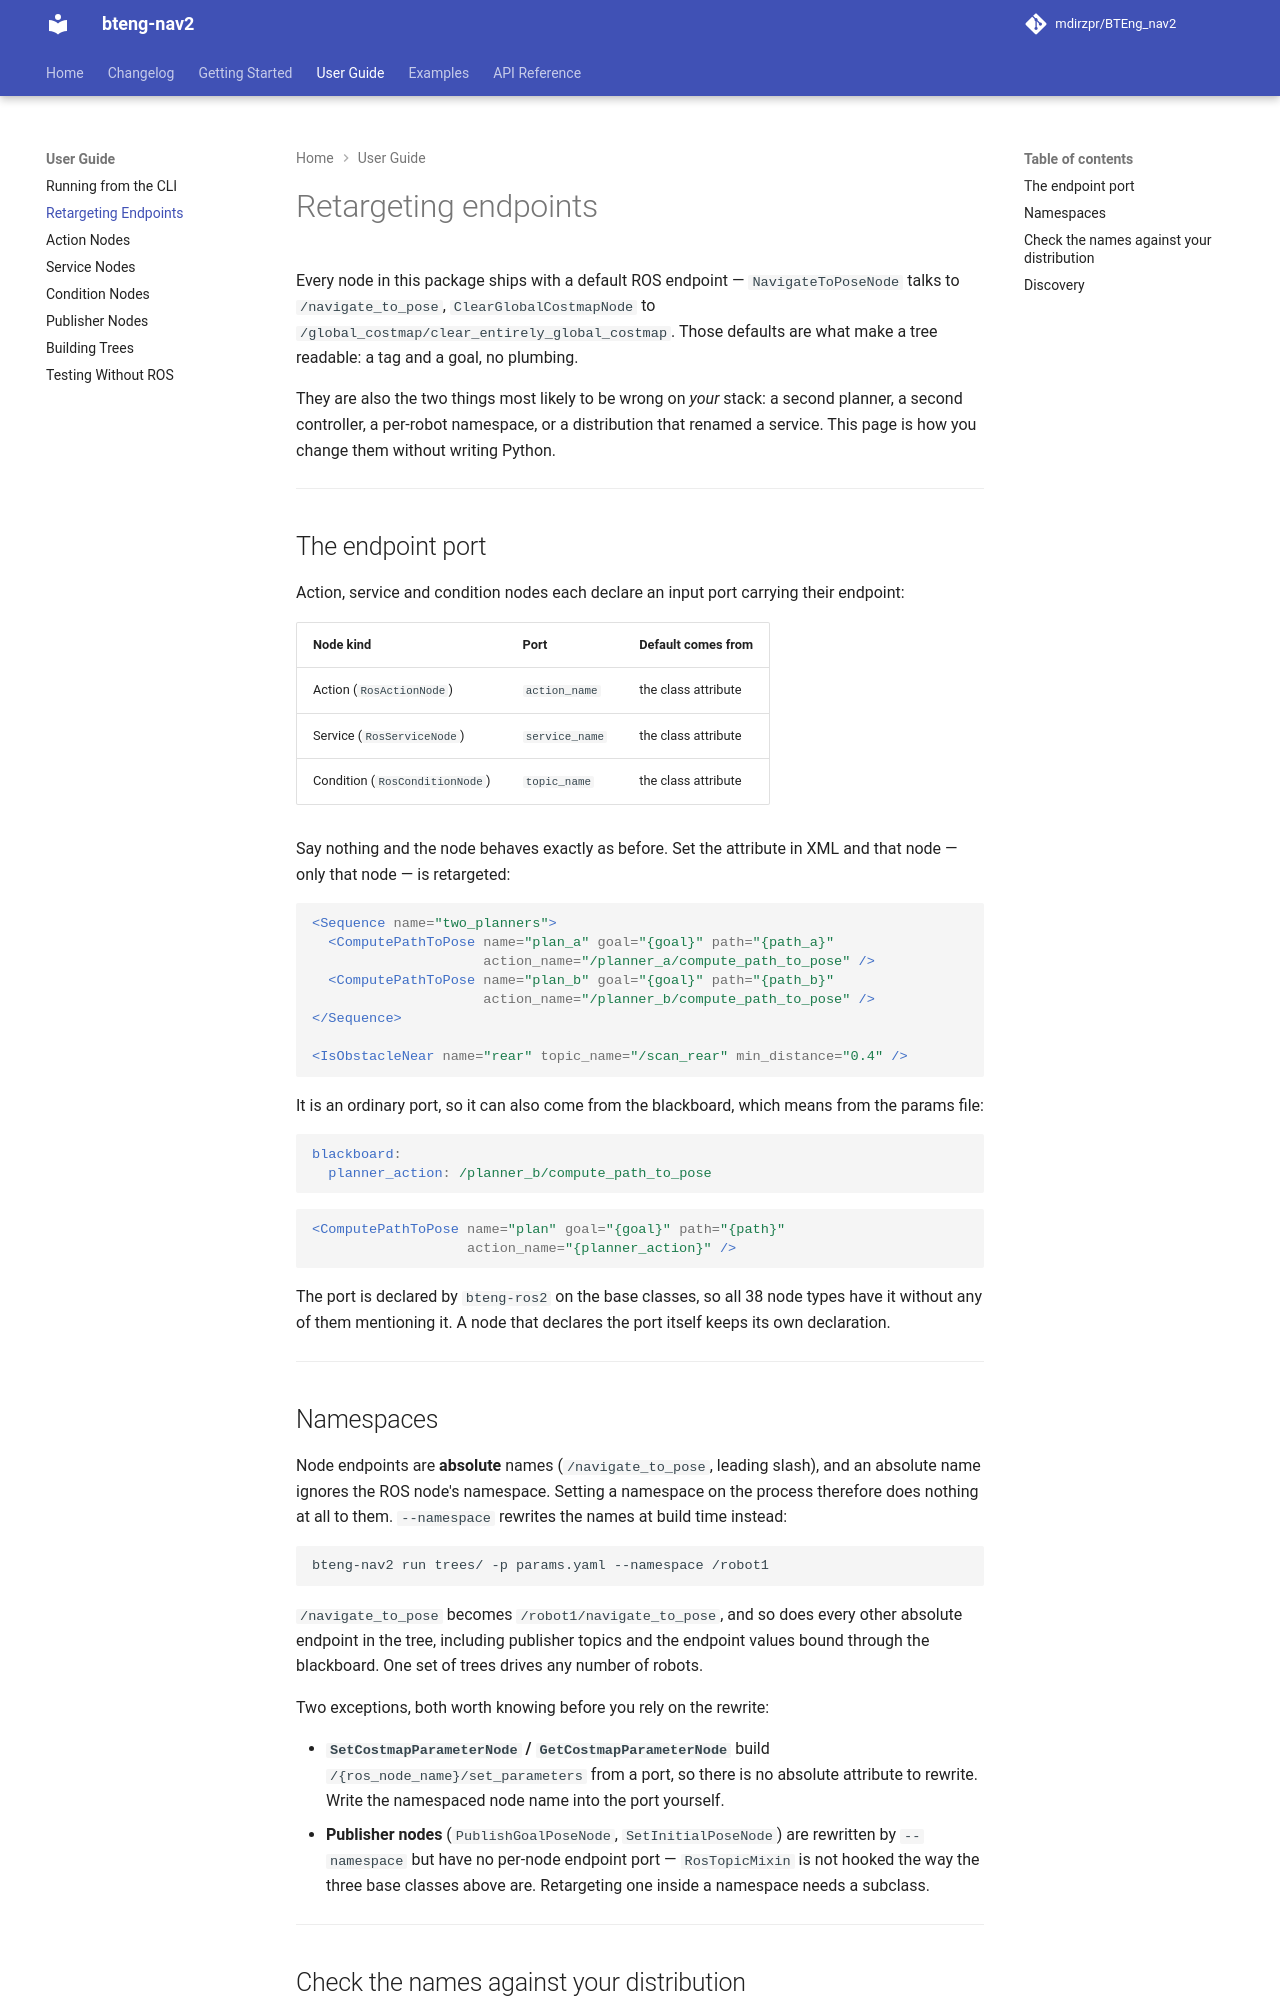

repository: BTEng-dev/bteng-nav2 · page: guide/endpoints/index.html · generator: mkdocs

# Retargeting endpoints

Every node in this package ships with a default ROS endpoint — `NavigateToPoseNode` talks to
`/navigate_to_pose`, `ClearGlobalCostmapNode` to `/global_costmap/clear_entirely_global_costmap`.
Those defaults are what make a tree readable: a tag and a goal, no plumbing.

They are also the two things most likely to be wrong on *your* stack: a second planner, a second
controller, a per-robot namespace, or a distribution that renamed a service. This page is how you
change them without writing Python.

---

## The endpoint port

Action, service and condition nodes each declare an input port carrying their endpoint:

| Node kind | Port | Default comes from |
|---|---|---|
| Action (`RosActionNode`) | `action_name` | the class attribute |
| Service (`RosServiceNode`) | `service_name` | the class attribute |
| Condition (`RosConditionNode`) | `topic_name` | the class attribute |

Say nothing and the node behaves exactly as before. Set the attribute in XML and that node — only
that node — is retargeted:

```xml
<Sequence name="two_planners">
  <ComputePathToPose name="plan_a" goal="{goal}" path="{path_a}"
                     action_name="/planner_a/compute_path_to_pose" />
  <ComputePathToPose name="plan_b" goal="{goal}" path="{path_b}"
                     action_name="/planner_b/compute_path_to_pose" />
</Sequence>

<IsObstacleNear name="rear" topic_name="/scan_rear" min_distance="0.4" />
```

It is an ordinary port, so it can also come from the blackboard, which means from the params file:

```yaml
blackboard:
  planner_action: /planner_b/compute_path_to_pose
```

```xml
<ComputePathToPose name="plan" goal="{goal}" path="{path}"
                   action_name="{planner_action}" />
```

The port is declared by `bteng-ros2` on the base classes, so all 38 node types have it without any
of them mentioning it. A node that declares the port itself keeps its own declaration.

---

## Namespaces

Node endpoints are **absolute** names (`/navigate_to_pose`, leading slash), and an absolute name
ignores the ROS node's namespace. Setting a namespace on the process therefore does nothing at all
to them. `--namespace` rewrites the names at build time instead:

```bash
bteng-nav2 run trees/ -p params.yaml --namespace /robot1
```

`/navigate_to_pose` becomes `/robot1/navigate_to_pose`, and so does every other absolute endpoint in
the tree, including publisher topics and the endpoint values bound through the blackboard. One set
of trees drives any number of robots.

Two exceptions, both worth knowing before you rely on the rewrite:

* **`SetCostmapParameterNode` / `GetCostmapParameterNode`** build `/{ros_node_name}/set_parameters`
  from a port, so there is no absolute attribute to rewrite. Write the namespaced node name into the
  port yourself.
* **Publisher nodes** (`PublishGoalPoseNode`, `SetInitialPoseNode`) are rewritten by `--namespace`
  but have no per-node endpoint port — `RosTopicMixin` is not hooked the way the three base classes
  above are. Retargeting one inside a namespace needs a subclass.

---
